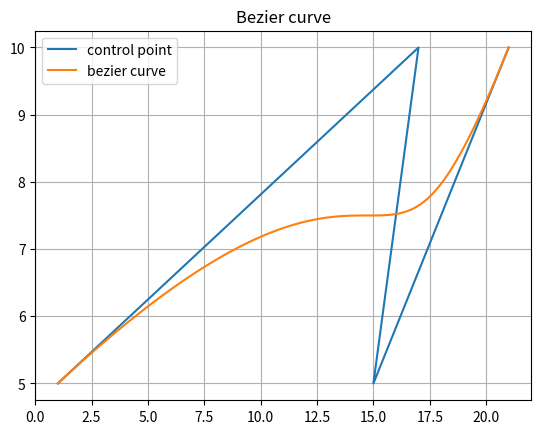

Recreate this plot in Python.
import matplotlib.pyplot as plt
def factorial(n):
    ans = 1
    for i in range(1 , n + 1):
        ans *= i
    return ans
def nCr(n , r):
    return factorial(n) / float(factorial(r) * factorial(n - r))

def BEZ(n, i , t):
    result = nCr(n, i) * (t ** i) * (1 - t) ** (n - i)
    return result

def bezier_curve(x_c_p, y_c_p):
    n = len(x_c_p) - 1
    esp = 0.01
    t = 0
    x_curve = []
    y_curve = []

    end = 1.01
    while t < end:
        x = 0
        y = 0

        for i in range(0, n + 1):
            bez = BEZ(n, i, t)
            x += x_c_p[i] * bez
            y += y_c_p[i] * bez
        
        x_curve.append(x)
        y_curve.append(y)

        plt.clf()
        plt.title("Bezier curve")
        plt.plot(x_c_p, y_c_p, label = "control point")
        plt.plot(x_curve, y_curve, label ="bezier curve")
        plt.legend()
        plt.grid()
        plt.pause(0.001)
        t += esp
    plt.show()

x_control_point = [1 , 17, 15 , 21]
y_control_point = [5, 10, 5 , 10]
bezier_curve(x_control_point,y_control_point)